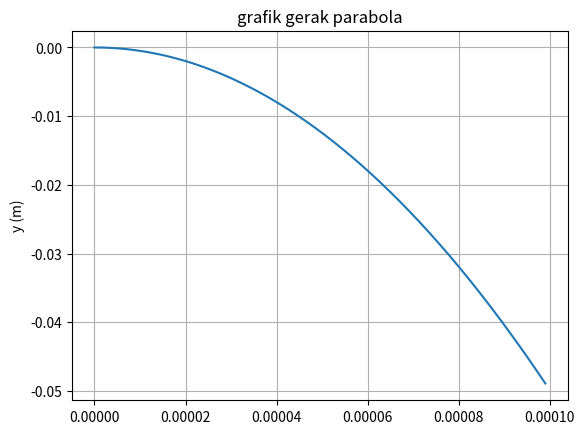

This chart was generated by the following Python code:
import numpy as np
import matplotlib.pyplot as plt

alpha = np.radians(45)
g = 9.8
v0 = 1.4e-3
x0 = 0.0
y0 = 0.0
t0 = 0.0
tmax = 0.1

v0x = v0*np.cos(alpha)
v0y = v0*np.sin(alpha)

X = ((v0**2)*np.sin(2*alpha))/(2*g)
print("jarak horizontal maksimum = ",X,"m")
Y = ((v0**2)*np.sin(alpha)**2)/(2*g)
print ("jarak vertikal maksimum = ",Y,"m")
T = (2*v0*np.sin(alpha))/g
print("waktu mencapai jarak horizontal maksimum = ",T,"s")
print("\n")

t = np.arange(0.0, tmax, 10**(-6))
y = v0y*t - 0.5*g*t**2
x = v0x*t

fig, ax = plt.subplots()
ax.plot(x,y)
ax.set(label='x (m)', ylabel= 'y (m)', title = 'grafik gerak parabola')
ax.grid()
plt.show()
